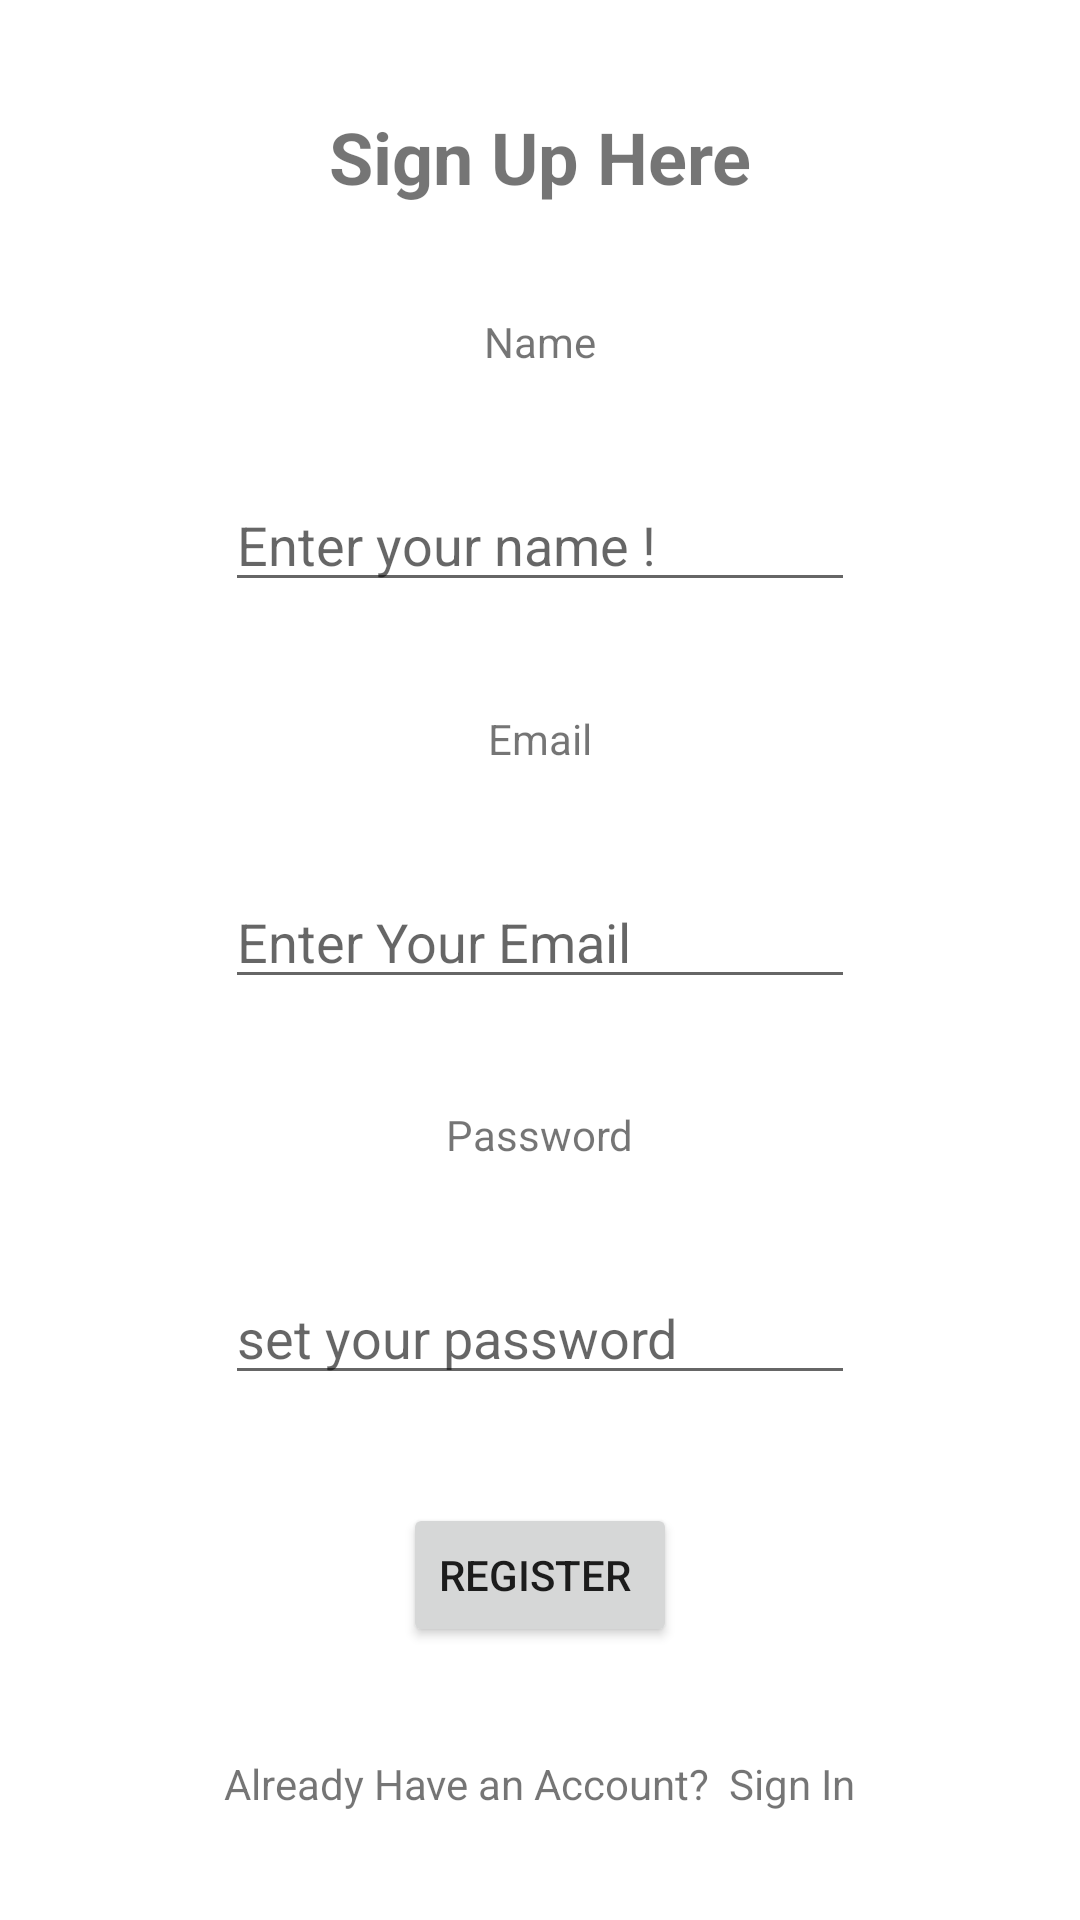

Write the Android layout XML for this screen, with the resource values it uses.
<!-- AndroidManifest.xml: application theme Theme.GrameenConnect -->
<!-- res/layout/activity_registration.xml -->
<?xml version="1.0" encoding="utf-8"?>
<androidx.constraintlayout.widget.ConstraintLayout xmlns:android="http://schemas.android.com/apk/res/android"
    xmlns:app="http://schemas.android.com/apk/res-auto"
    xmlns:tools="http://schemas.android.com/tools"
    android:layout_width="match_parent"
    android:layout_height="match_parent"
    tools:context=".RegistrationActivity">

    <TextView
        android:id="@+id/teacher"
        android:layout_width="wrap_content"
        android:layout_height="wrap_content"
        android:text="Sign Up Here"
        android:textAlignment="center"
        android:textSize="24sp"
        android:textStyle="bold"
        app:layout_constraintBottom_toTopOf="@+id/names"
        app:layout_constraintEnd_toEndOf="parent"
        app:layout_constraintHorizontal_bias="0.5"
        app:layout_constraintStart_toStartOf="parent"
        app:layout_constraintTop_toTopOf="parent"
        app:layout_constraintVertical_bias="0.089" />

    <TextView
        android:id="@+id/names"
        android:layout_width="wrap_content"
        android:layout_height="wrap_content"
        android:text="Name"
        app:layout_constraintBottom_toTopOf="@+id/register_name"
        app:layout_constraintEnd_toEndOf="parent"
        app:layout_constraintHorizontal_bias="0.5"
        app:layout_constraintStart_toStartOf="parent"
        app:layout_constraintTop_toBottomOf="@+id/teacher"
        app:layout_constraintVertical_bias="0.214" />

    <EditText
        android:id="@+id/register_name"
        android:layout_width="wrap_content"
        android:layout_height="wrap_content"
        android:ems="10"
        android:hint="Enter your name ! "
        android:inputType="textPersonName"
        android:text=""
        app:layout_constraintBottom_toTopOf="@+id/textView3"
        app:layout_constraintEnd_toEndOf="parent"
        app:layout_constraintHorizontal_bias="0.5"
        app:layout_constraintStart_toStartOf="parent"
        app:layout_constraintTop_toBottomOf="@+id/names"
        app:layout_constraintVertical_bias="0.272" />

    <TextView
        android:id="@+id/textView3"
        android:layout_width="wrap_content"
        android:layout_height="wrap_content"
        android:text="Email"
        app:layout_constraintBottom_toTopOf="@+id/register_email"
        app:layout_constraintEnd_toEndOf="parent"
        app:layout_constraintHorizontal_bias="0.5"
        app:layout_constraintStart_toStartOf="parent"
        app:layout_constraintTop_toBottomOf="@+id/register_name"
        app:layout_constraintVertical_bias="0.363" />

    <EditText
        android:id="@+id/register_email"
        android:layout_width="wrap_content"
        android:layout_height="wrap_content"
        android:ems="10"
        android:hint="Enter Your Email"
        android:inputType="textEmailAddress"
        app:layout_constraintBottom_toTopOf="@+id/pass"
        app:layout_constraintEnd_toEndOf="parent"
        app:layout_constraintHorizontal_bias="0.5"
        app:layout_constraintStart_toStartOf="parent"
        app:layout_constraintTop_toBottomOf="@+id/textView3"
        app:layout_constraintVertical_bias="0.462" />

    <TextView
        android:id="@+id/pass"
        android:layout_width="wrap_content"
        android:layout_height="wrap_content"
        android:text="Password"
        app:layout_constraintBottom_toTopOf="@+id/register_password"
        app:layout_constraintEnd_toEndOf="parent"
        app:layout_constraintHorizontal_bias="0.5"
        app:layout_constraintStart_toStartOf="parent"
        app:layout_constraintTop_toBottomOf="@+id/register_email"
        app:layout_constraintVertical_bias="0.56" />

    <EditText
        android:id="@+id/register_password"
        android:layout_width="wrap_content"
        android:layout_height="wrap_content"
        android:ems="10"
        android:hint="set your password"
        android:inputType="textPassword"
        app:layout_constraintBottom_toTopOf="@+id/register_button"
        app:layout_constraintEnd_toEndOf="parent"
        app:layout_constraintHorizontal_bias="0.5"
        app:layout_constraintStart_toStartOf="parent"
        app:layout_constraintTop_toBottomOf="@+id/pass"
        app:layout_constraintVertical_bias="0.648" />

    <Button
        android:id="@+id/register_button"
        android:layout_width="wrap_content"
        android:layout_height="wrap_content"
        android:text="Register
"
        android:textAllCaps="true"
        app:layout_constraintBottom_toTopOf="@+id/homepage"
        app:layout_constraintEnd_toEndOf="parent"
        app:layout_constraintHorizontal_bias="0.5"
        app:layout_constraintStart_toStartOf="parent"
        app:layout_constraintTop_toBottomOf="@+id/register_password"
        app:layout_constraintVertical_bias="0.775" />

    <TextView
        android:id="@+id/homepage"
        android:layout_width="wrap_content"
        android:layout_height="wrap_content"
        android:text="Already Have an Account?  Sign In"
        app:layout_constraintBottom_toBottomOf="parent"
        app:layout_constraintEnd_toEndOf="parent"
        app:layout_constraintHorizontal_bias="0.5"
        app:layout_constraintStart_toStartOf="parent"
        app:layout_constraintTop_toBottomOf="@+id/register_button"
        app:layout_constraintVertical_bias="0.87" />
</androidx.constraintlayout.widget.ConstraintLayout>
<!-- resources referenced by this layout -->
<resources>
  <style name="Theme.GrameenConnect" parent="Theme.MaterialComponents.DayNight.DarkActionBar">
          
          <item name="colorPrimary">@color/purple_500</item>
          <item name="colorPrimaryVariant">@color/purple_700</item>
          <item name="colorOnPrimary">@color/white</item>
          
          <item name="colorSecondary">@color/teal_200</item>
          <item name="colorSecondaryVariant">@color/teal_700</item>
          <item name="colorOnSecondary">@color/black</item>
          
          <item name="android:statusBarColor" tools:targetApi="l">?attr/colorPrimaryVariant</item>
          
      </style>
  <!-- not gathered from this repository: default colours our renderer supplied (Android Studio template values) -->
  <color name="purple_500">#FF6200EE</color>
  <color name="purple_700">#FF3700B3</color>
  <color name="teal_200">#FF03DAC5</color>
  <color name="teal_700">#FF018786</color>
  <color name="black">#FF000000</color>
  <color name="white">#FFFFFFFF</color>
</resources>
